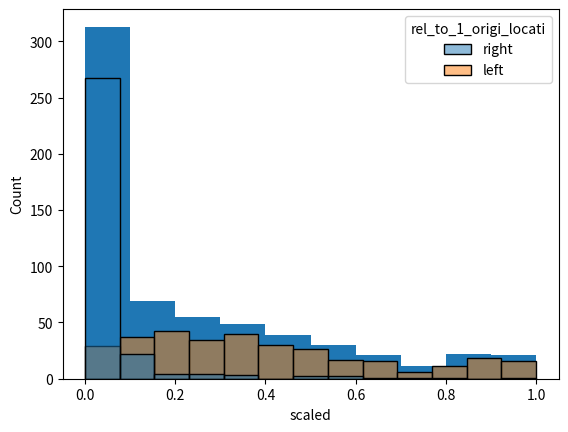

Write Python code to recreate this figure.
import scipy
import scipy.stats as stats
import numpy as np
import pandas as pd
import matplotlib.pyplot as plt
import seaborn as sns
import itertools

geom_meansA = np.array([94,26,58,75,31,42,63,87,62,59,37,68,20,67,29,43,61,55,77,94,14])
print(len(geom_meansA))
geom_meansB = 0
ratios1 = np.array([ 0.000002, 0.002, 0.1, 0.95, 1.02, 0.6, 0.99, 0.94, 1,1.15, 1.22,
              1.4, 1.35, 1.05, 1.09, 0.99, 0.04, 1, 3, 5, 7])

A = {'met1':[7,9, 2], 'met2':[9,np.nan,2], 'met3':[100,50,69]}
B = {'met1':[9,12, 5], 'met2':[11,15,16], 'met3':[10,np.nan,2]}

mets = list(A.keys())
manyratios = list()

def combis_separated_groups(arr1, arr2, grsize):
    ratiosall = []
    res_obj1 = itertools.combinations(arr1,grsize)
    gr1 = np.array(list(res_obj1))
    res_obj2 = itertools.combinations(arr2, grsize)
    gr2 = np.array(list(res_obj2))
    for tup1 in gr1:
        for tup2 in gr2:
            ratiosall.append(
               np.nanmean(np.array(tup1)) / np.nanmean(np.array(tup2))
            )
    return(ratiosall)


#for m in mets:
m = 'met1'
maxgroupzize = max(len(A[m]), len(B[m]))
mingroupsize_admitted = 2
for grsize in range(mingroupsize_admitted, maxgroupzize+1):
    reso = combis_separated_groups(A[m], B[m], grsize)


def combis_asone_group(arr_united, grsize) -> list:
    ratiosall = []
    res_obj = itertools.combinations(arr_united, grsize)
    gr = np.array(list(res_obj))
    i = 0
    while i < len(gr):
        tup1 = gr[i]
        tmp_gr = np.delete(gr, i, axis=0)
        for tup2 in tmp_gr:
            ratiosall.append(
               np.nanmean(np.array(tup1)) / np.nanmean(np.array(tup2))
            )
        i += 1
    out_ratios = [i for i in ratiosall if i is not np.nan]
    return out_ratios


def scale_to_interval(array, targ_max, targ_min):
    mi = array.min()
    ma = array.max()
    i01 = ( array - mi ) / (ma - mi )
    outarr = (i01 * (targ_max - targ_min) ) + targ_min
    return outarr


m = 'met1'
resofinal = []
for m in mets:
    maxgroupzize = max(len(A[m]), len(B[m]))
    mingroupsize_admitted = 2
    uniarra = np.concatenate((np.array(A[m]), np.array(B[m])))
    for grsize in range(mingroupsize_admitted, maxgroupzize):
        reso = combis_asone_group( uniarra , grsize)
        resofinal += reso

print(min(resofinal))
# plt.hist(resofinal)
# plt.title(f"all 'ratios' resulting from a total of {len(resofinal)} permutations")
# plt.annotate(f"min={min(resofinal)}\nmax={max(resofinal)}", (max(resofinal),100))
#
#

#plt.annotate(f"min={min(resofinal)}\nmax={max(resofinal)}", (10,10))
myratios = []
for m in mets:
    mydot = np.nanmean(np.array(A[m])) / np.nanmean(np.array(B[m]))
    myratios.append(mydot)
    # plt.vlines(mydot, 0, 100, colors='pink')
# plt.show()

print(min(myratios))
print(min(resofinal))
print(max(myratios))
print(max(resofinal))

scaleddots = scale_to_interval(np.array(myratios), 1,0)
resofinal_0_1 = scale_to_interval(np.array(resofinal), 1, 0)
# plt.hist(resofinal_0_1)
# for i in scaleddots:
#     plt.vlines(i, 0, 10, colors='pink')
# plt.title(f"scaled (0 to 1), n={len(resofinal)} ")
# plt.show()

# r_df = pd.DataFrame({'res_perm': resofinal})
# r_df['scaled'] = scale_to_interval(np.array(resofinal), 1, 0)
# r_df['yeah'] = "yeah"
#
# print(r_df['scaled'].mean())
# sns.boxplot(data=r_df, x='yeah' ,y='scaled')
# plt.show()
# print("**")
# print(r_df.loc[r_df['scaled'] <= 0.05, :])
# print(np.array(resofinal).mean(), ">----")
# meem = np.array(resofinal).mean()
# print(r_df.loc[r_df['res_perm'] < 1, :])

r_df = pd.DataFrame({'res_perm': resofinal})
print(r_df['res_perm'].to_numpy().mean(), " !!")
print(r_df['res_perm'].median())
# flip right tail to left, "center" is ratio = 1

def perm_results_scaling(df):
    df['inum'] = df.index
    df = df.assign(single_tail_disposal= df['res_perm'])
    df['rel_to_1_origi_locati'] = 'right'
    df = df.sort_values('res_perm')
    tmp_inf = df.loc[df['res_perm'] <= 1, :]
    inf_mirror = (tmp_inf['res_perm'].max() - tmp_inf['res_perm'].to_numpy())
    inf_scal = scale_to_interval(inf_mirror, targ_max=max(df['res_perm']),
                                 targ_min=1)
    tmp_inf = tmp_inf.assign(single_tail_disposal=list(inf_scal))

    for i in tmp_inf['inum'].tolist():
        df.loc[df['inum'] == i, 'single_tail_disposal'] = tmp_inf.loc[tmp_inf['inum'] == i, 'single_tail_disposal']
        df.loc[df['inum'] == i, 'rel_to_1_origi_locati'] = 'left'

    df = df.assign(scaled=scale_to_interval(df['single_tail_disposal'].to_numpy(),
                                            targ_max=1,
                                            targ_min=0))

    df = df.sort_values('inum')
    df['pvalues'] = 1 - df['scaled']
    return df

print(r_df)

r_df = perm_results_scaling(r_df)
plt.hist(r_df['scaled'].tolist())
plt.show()
sns.histplot(r_df, x="scaled", hue="rel_to_1_origi_locati", alpha=0.5)
plt.show()
#k = 9
print()
cool = r_df.loc[r_df['pvalues'] <= 0.05,:]
print(cool.sort_values('pvalues'))